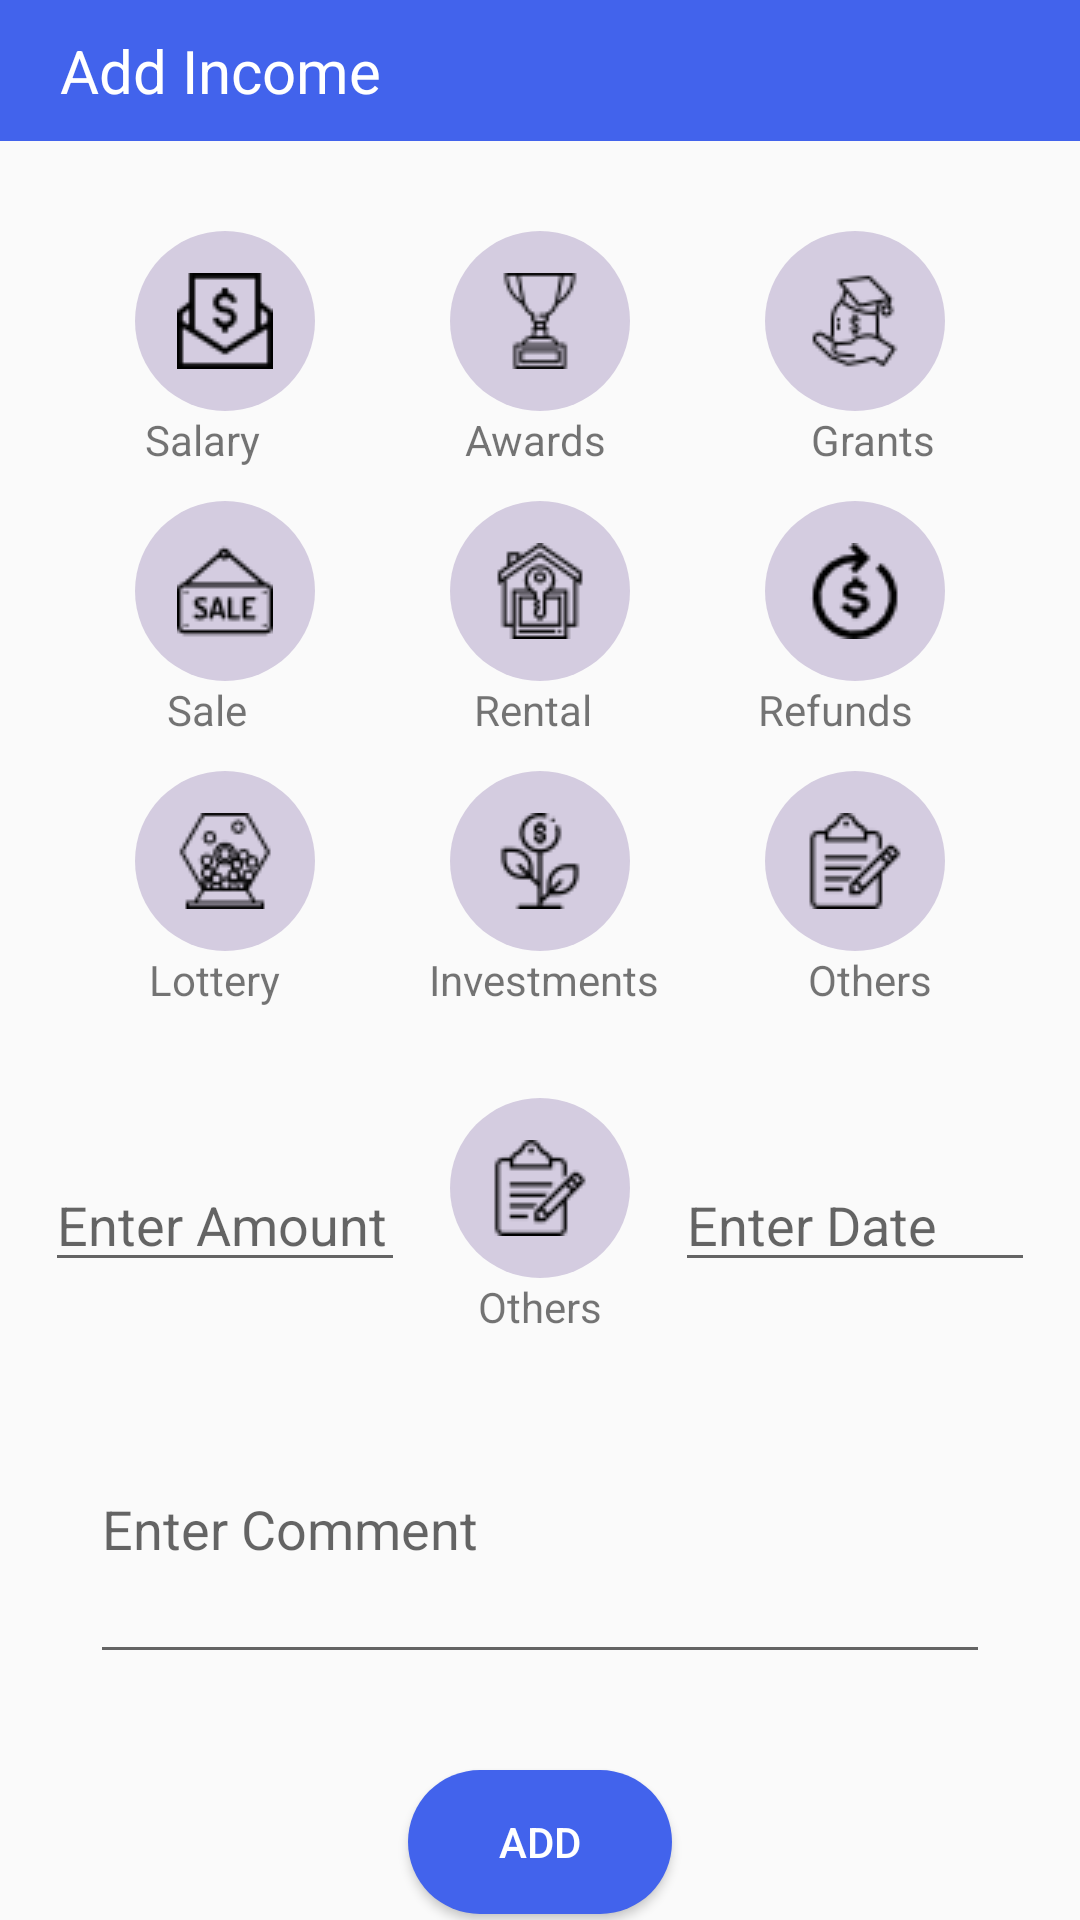

Write the Android layout XML for this screen, with the resource values it uses.
<!-- AndroidManifest.xml: application theme Theme.MoneyManager -->
<!-- res/layout/activity_income.xml -->
<?xml version="1.0" encoding="utf-8"?>
<androidx.constraintlayout.widget.ConstraintLayout xmlns:android="http://schemas.android.com/apk/res/android"
    android:layout_width="match_parent"
    android:layout_height="match_parent"
    xmlns:app="http://schemas.android.com/apk/res-auto">

    <TextView
        android:id="@+id/tvTop"
        android:layout_width="match_parent"
        android:layout_height="wrap_content"
        android:text="Add Income"
        android:background="@color/teal_700"
        android:textColor="@color/white"
        android:textSize="20sp"
        android:paddingVertical="10dp"
        android:paddingStart="20dp"
        app:layout_constraintTop_toTopOf="parent"
        app:layout_constraintStart_toStartOf="parent"/>

    <ImageButton
        android:id="@+id/salary"
        android:layout_width="60sp"
        android:layout_height="60sp"
        android:src="@drawable/salary"
        android:background="@drawable/categorybackground"
        app:layout_constraintTop_toBottomOf="@+id/tvTop"
        app:layout_constraintStart_toStartOf="parent"
        android:layout_marginTop="30dp"
        app:layout_constraintEnd_toStartOf="@+id/awards"/>

    <TextView
        android:id="@+id/tvSalary"
        android:layout_width="wrap_content"
        android:layout_height="wrap_content"
        android:text="Salary"
        app:layout_constraintStart_toStartOf="parent"
        app:layout_constraintTop_toBottomOf="@+id/salary"
        app:layout_constraintEnd_toStartOf="@+id/tvAwards"/>

    <ImageButton
        android:id="@+id/awards"
        android:layout_width="60sp"
        android:layout_height="60sp"
        android:src="@drawable/awards"
        android:background="@drawable/categorybackground"
        android:layout_marginTop="30dp"
        app:layout_constraintStart_toEndOf="@+id/salary"
        app:layout_constraintTop_toBottomOf="@+id/tvTop"
        app:layout_constraintEnd_toStartOf="@+id/grants"/>

    <TextView
        android:id="@+id/tvAwards"
        android:layout_width="wrap_content"
        android:layout_height="wrap_content"
        android:text="Awards"
        android:layout_marginStart="20dp"
        app:layout_constraintStart_toEndOf="@id/tvSalary"
        app:layout_constraintTop_toBottomOf="@+id/awards"
        app:layout_constraintEnd_toStartOf="@+id/tvGrants"/>

    <ImageButton
        android:id="@+id/grants"
        android:layout_width="60sp"
        android:layout_height="60sp"
        android:src="@drawable/grants"
        android:background="@drawable/categorybackground"
        android:layout_marginTop="30dp"
        app:layout_constraintStart_toEndOf="@+id/awards"
        app:layout_constraintTop_toBottomOf="@+id/tvTop"
        app:layout_constraintEnd_toEndOf="parent"/>

    <TextView
        android:id="@+id/tvGrants"
        android:layout_width="wrap_content"
        android:layout_height="wrap_content"
        android:text="Grants"
        android:layout_marginStart="20dp"
        app:layout_constraintStart_toEndOf="@id/tvAwards"
        app:layout_constraintTop_toBottomOf="@+id/grants"
        app:layout_constraintEnd_toEndOf="parent"/>

    <ImageButton
        android:id="@+id/sale"
        android:layout_width="60sp"
        android:layout_height="60sp"
        android:src="@drawable/sale"
        android:background="@drawable/categorybackground"
        android:layout_marginTop="30dp"
        app:layout_constraintStart_toStartOf="parent"
        app:layout_constraintTop_toBottomOf="@+id/salary"
        app:layout_constraintEnd_toStartOf="@+id/rental"/>

    <TextView
        android:id="@+id/tvSale"
        android:layout_width="wrap_content"
        android:layout_height="wrap_content"
        android:text="Sale"
        app:layout_constraintStart_toStartOf="parent"
        app:layout_constraintTop_toBottomOf="@+id/sale"
        app:layout_constraintEnd_toStartOf="@+id/tvRental"/>

    <ImageButton
        android:id="@+id/rental"
        android:layout_width="60sp"
        android:layout_height="60sp"
        android:src="@drawable/rental"
        android:background="@drawable/categorybackground"
        android:layout_marginTop="30dp"
        app:layout_constraintStart_toEndOf="@+id/sale"
        app:layout_constraintTop_toBottomOf="@+id/awards"
        app:layout_constraintEnd_toStartOf="@+id/refunds"/>

    <TextView
        android:id="@+id/tvRental"
        android:layout_width="wrap_content"
        android:layout_height="wrap_content"
        android:text="Rental"
        android:layout_marginStart="20dp"
        app:layout_constraintStart_toEndOf="@id/tvSale"
        app:layout_constraintTop_toBottomOf="@+id/rental"
        app:layout_constraintEnd_toStartOf="@+id/tvRefunds"/>

    <ImageButton
        android:id="@+id/refunds"
        android:layout_width="60sp"
        android:layout_height="60sp"
        android:src="@drawable/refunds"
        android:background="@drawable/categorybackground"
        android:layout_marginTop="30dp"
        app:layout_constraintStart_toEndOf="@+id/rental"
        app:layout_constraintTop_toBottomOf="@+id/grants"
        app:layout_constraintEnd_toEndOf="parent"/>

    <TextView
        android:id="@+id/tvRefunds"
        android:layout_width="wrap_content"
        android:layout_height="wrap_content"
        android:text="Refunds"
        app:layout_constraintStart_toEndOf="@id/tvRental"
        app:layout_constraintTop_toBottomOf="@+id/refunds"
        app:layout_constraintEnd_toEndOf="parent"/>

    <ImageButton
        android:id="@+id/lottery"
        android:layout_width="60sp"
        android:layout_height="60sp"
        android:src="@drawable/lottery"
        android:background="@drawable/categorybackground"
        android:layout_marginTop="30dp"
        app:layout_constraintStart_toStartOf="parent"
        app:layout_constraintTop_toBottomOf="@+id/sale"
        app:layout_constraintEnd_toStartOf="@+id/investments"/>

    <TextView
        android:id="@+id/tvLottery"
        android:layout_width="wrap_content"
        android:layout_height="wrap_content"
        android:text="Lottery"
        app:layout_constraintStart_toStartOf="parent"
        app:layout_constraintTop_toBottomOf="@+id/lottery"
        app:layout_constraintEnd_toStartOf="@+id/tvInvestments"/>

    <ImageButton
        android:id="@+id/investments"
        android:layout_width="60sp"
        android:layout_height="60sp"
        android:src="@drawable/investments"
        android:background="@drawable/categorybackground"
        android:layout_marginTop="30dp"
        app:layout_constraintStart_toEndOf="@+id/lottery"
        app:layout_constraintTop_toBottomOf="@+id/rental"
        app:layout_constraintEnd_toStartOf="@+id/others"/>

    <TextView
        android:id="@+id/tvInvestments"
        android:layout_width="wrap_content"
        android:layout_height="wrap_content"
        android:text="Investments"
        app:layout_constraintStart_toEndOf="@id/tvLottery"
        app:layout_constraintTop_toBottomOf="@+id/investments"
        app:layout_constraintEnd_toStartOf="@+id/tvOthers"/>

    <ImageButton
        android:id="@+id/others"
        android:layout_width="60sp"
        android:layout_height="60sp"
        android:src="@drawable/others"
        android:background="@drawable/categorybackground"
        android:layout_marginTop="30dp"
        app:layout_constraintStart_toEndOf="@+id/investments"
        app:layout_constraintTop_toBottomOf="@+id/refunds"
        app:layout_constraintEnd_toEndOf="parent"/>

    <TextView
        android:id="@+id/tvOthers"
        android:layout_width="wrap_content"
        android:layout_height="wrap_content"
        android:text="Others"
        app:layout_constraintStart_toEndOf="@id/tvInvestments"
        app:layout_constraintTop_toBottomOf="@+id/others"
        app:layout_constraintEnd_toEndOf="parent"/>

    <ImageButton
        android:id="@+id/ibShowSelect"
        android:layout_width="60sp"
        android:layout_height="60sp"
        android:src="@drawable/others"
        android:background="@drawable/categorybackground"
        app:layout_constraintTop_toBottomOf="@+id/tvInvestments"
        app:layout_constraintStart_toStartOf="parent"
        app:layout_constraintEnd_toEndOf="parent"
        android:layout_marginTop="30dp"/>

    <TextView
        android:id="@+id/tvShowSelect"
        android:text="Others"
        android:layout_width="wrap_content"
        android:layout_height="wrap_content"
        app:layout_constraintStart_toStartOf="parent"
        app:layout_constraintEnd_toEndOf="parent"
        app:layout_constraintTop_toBottomOf="@+id/ibShowSelect"/>

    <EditText
        android:id="@+id/etEnterAmount"
        android:layout_width="120dp"
        android:layout_height="wrap_content"
        android:hint="Enter Amount"
        app:layout_constraintTop_toBottomOf="@+id/tvLottery"
        app:layout_constraintStart_toStartOf="parent"
        app:layout_constraintEnd_toStartOf="@+id/ibShowSelect"
        android:inputType="numberDecimal"
        android:layout_marginTop="50dp"/>

    <EditText
        android:id="@+id/etEnterDate"
        android:layout_width="120dp"
        android:layout_height="wrap_content"
        android:hint="Enter Date"
        app:layout_constraintTop_toBottomOf="@+id/tvOthers"
        app:layout_constraintStart_toEndOf="@+id/ibShowSelect"
        app:layout_constraintEnd_toEndOf="parent"
        android:layout_marginTop="50dp"
        android:focusable="false"
        android:focusableInTouchMode="false"
        android:cursorVisible="false"/>

    <EditText
        android:id="@+id/etEnterComment"
        android:layout_width="match_parent"
        android:layout_height="100dp"
        android:hint="Enter Comment"
        app:layout_constraintTop_toBottomOf="@+id/ibShowSelect"
        app:layout_constraintStart_toStartOf="parent"
        app:layout_constraintEnd_toEndOf="parent"
        android:layout_margin="30dp"
        app:layout_constraintBottom_toTopOf="@+id/btnAdd"/>

    <Button
        android:id="@+id/btnAdd"
        android:layout_width="wrap_content"
        android:layout_height="wrap_content"
        android:text="Add"
        android:textColor="@color/white"
        android:background="@drawable/btndatebackground"
        app:layout_constraintTop_toBottomOf="@+id/etEnterComment"
        app:layout_constraintStart_toStartOf="parent"
        app:layout_constraintEnd_toEndOf="parent"
        app:layout_constraintBottom_toBottomOf="parent"/>

</androidx.constraintlayout.widget.ConstraintLayout>
<!-- resources referenced by this layout -->
<resources>
  <color name="teal_700">#4263EC</color>
  <color name="white">#FFFFFFFF</color>
  <!-- drawable awards: png bitmap (drawable, 821 bytes) -->
  <!-- drawable btndatebackground (drawable) -->
  <?xml version="1.0" encoding="utf-8"?>
  <shape xmlns:android="http://schemas.android.com/apk/res/android"
      android:shape="rectangle">
  
      <solid android:color="@color/teal_700"/>
      <corners android:radius="180dp"/>
  
  </shape>
  <!-- drawable categorybackground (drawable) -->
  <?xml version="1.0" encoding="utf-8"?>
  <shape xmlns:android="http://schemas.android.com/apk/res/android"
      android:shape="oval">
  
      <solid android:color="#D4CCE0"/>
  
  </shape>
  <!-- drawable grants: png bitmap (drawable, 964 bytes) -->
  <!-- drawable investments: png bitmap (drawable, 911 bytes) -->
  <!-- drawable lottery: png bitmap (drawable, 1205 bytes) -->
  <!-- drawable others: png bitmap (drawable, 894 bytes) -->
  <!-- drawable refunds: png bitmap (drawable, 1002 bytes) -->
  <!-- drawable rental: png bitmap (drawable, 1022 bytes) -->
  <!-- drawable salary: png bitmap (drawable, 746 bytes) -->
  <!-- drawable sale: png bitmap (drawable, 870 bytes) -->
  <style name="Theme.MoneyManager" parent="Theme.AppCompat.DayNight.NoActionBar">
          
          <item name="colorPrimary">@color/teal_700</item>
          <item name="colorPrimaryVariant">@color/teal_700</item>
          <item name="colorOnPrimary">@color/white</item>
          
          <item name="colorSecondary">@color/teal_700</item>
          <item name="colorSecondaryVariant">@color/teal_700</item>
          <item name="colorOnSecondary">@color/black</item>
          
          <item name="android:statusBarColor" tools:targetApi="l">?attr/colorPrimaryVariant</item>
          
      </style>
  <color name="black">#FF000000</color>
</resources>
